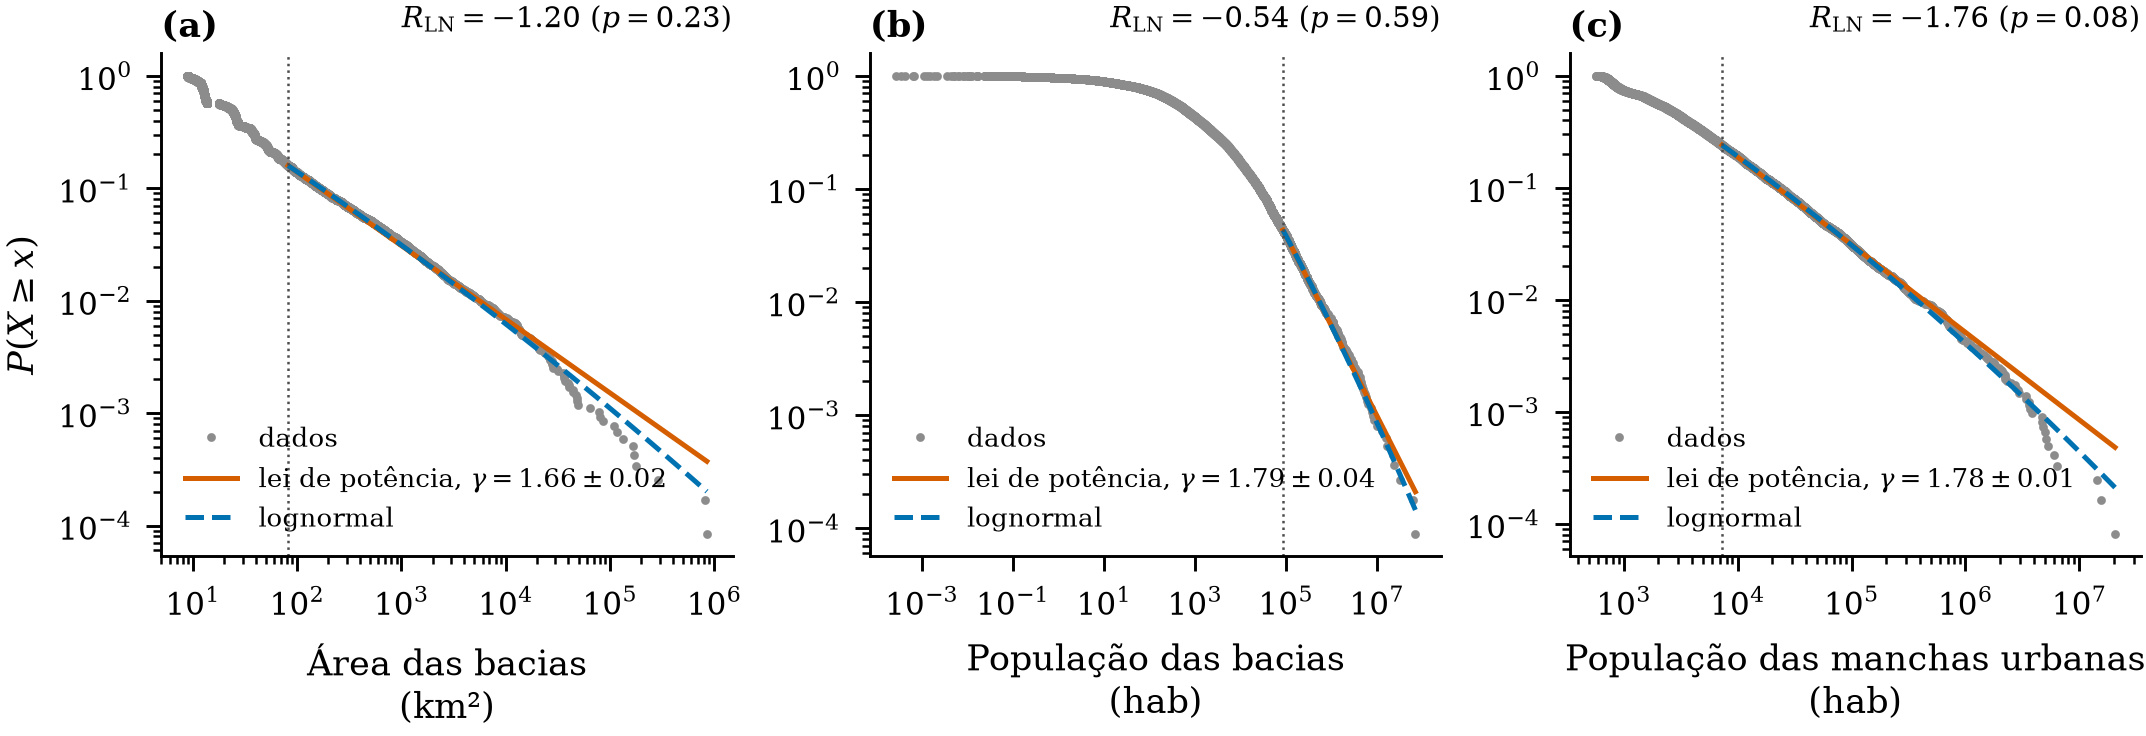

The file beside this chart, header and first rows:
, n, xmin, n_cauda, gamma, erro_gamma, KS, R_lognormal, p_lognormal, R_exponencial, p_exponencial, vs_lognormal, vs_exponencial
Área das bacias (km²), 11794, 81.94, 1877, 1.655, 0.01512, 0.02218, -1.204, 0.2286, 8.194, 2.518193104548102e-16, indistinguível, lei de potência
População das bacias (hab), 11134, 86142, 482, 1.795, 0.03619, 0.02098, -0.5369, 0.5913, 5.927, 3.0763150568179192e-09, indistinguível, lei de potência
População das manchas urbanas (hab), 12185, 7301, 2939, 1.782, 0.01443, 0.01779, -1.763, 0.07788, 10.99, 4.096705887106685e-28, alternativa, lei de potência
